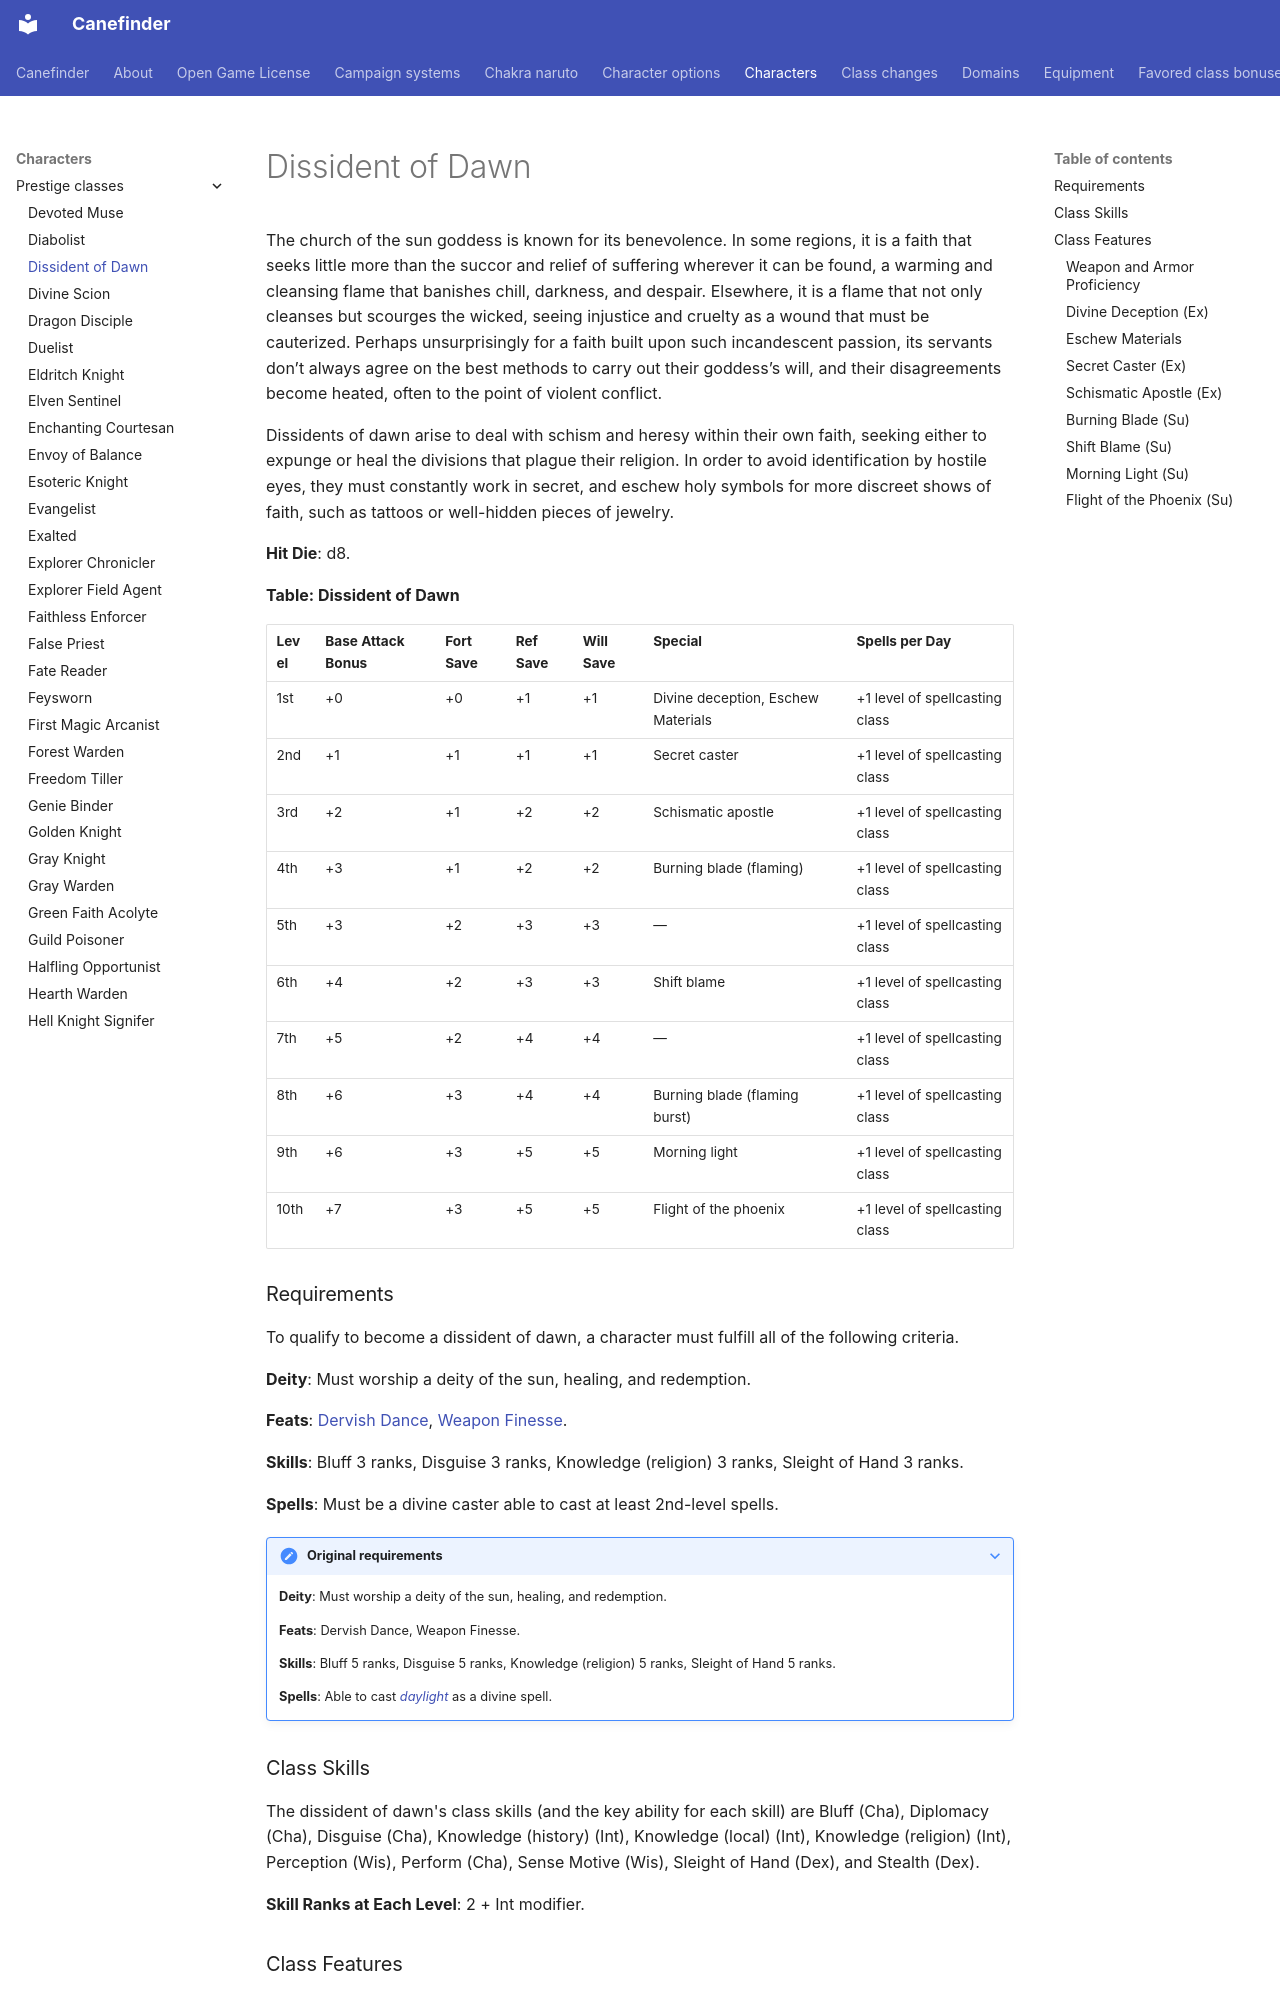

repository: canefinderhouserules/Canefinderhouserules · page: characters/prestige-classes/dissident-of-dawn/index.html · generator: mkdocs

# Dissident of Dawn

The church of the sun goddess is known for its benevolence. In some regions, it is a faith that seeks little more than the succor and relief of suffering wherever it can be found, a warming and cleansing flame that banishes chill, darkness, and despair. Elsewhere, it is a flame that not only cleanses but scourges the wicked, seeing injustice and cruelty as a wound that must be cauterized. Perhaps unsurprisingly for a faith built upon such incandescent passion, its servants don’t always agree on the best methods to carry out their goddess’s will, and their disagreements become heated, often to the point of violent conflict.

Dissidents of dawn arise to deal with schism and heresy within their own faith, seeking either to expunge or heal the divisions that plague their religion. In order to avoid identification by hostile eyes, they must constantly work in secret, and eschew holy symbols for more discreet shows of faith, such as tattoos or well-hidden pieces of jewelry.

**Hit Die**: d8.

**Table: Dissident of Dawn**

| Level | Base Attack Bonus | Fort Save | Ref Save | Will Save | Special | Spells per Day |
|---|---|---|---|---|---|---|
| 1st | +0 | +0 | +1 | +1 | Divine deception, Eschew Materials | +1 level of spellcasting class |
| 2nd | +1 | +1 | +1 | +1 | Secret caster | +1 level of spellcasting class |
| 3rd | +2 | +1 | +2 | +2 | Schismatic apostle | +1 level of spellcasting class |
| 4th | +3 | +1 | +2 | +2 | Burning blade (flaming) | +1 level of spellcasting class |
| 5th | +3 | +2 | +3 | +3 | — | +1 level of spellcasting class |
| 6th | +4 | +2 | +3 | +3 | Shift blame | +1 level of spellcasting class |
| 7th | +5 | +2 | +4 | +4 | — | +1 level of spellcasting class |
| 8th | +6 | +3 | +4 | +4 | Burning blade (flaming burst) | +1 level of spellcasting class |
| 9th | +6 | +3 | +5 | +5 | Morning light | +1 level of spellcasting class |
| 10th | +7 | +3 | +5 | +5 | Flight of the phoenix | +1 level of spellcasting class |

### Requirements

To qualify to become a dissident of dawn, a character must fulfill all of the following criteria.

**Deity**: Must worship a deity of the sun, healing, and redemption.

**Feats**: [Dervish Dance](../../rules/feats/dervish-dance.md), [Weapon Finesse](../../rules/feats/weapon-finesse.md).

**Skills**: Bluff 3 ranks, Disguise 3 ranks, Knowledge (religion) 3 ranks, Sleight of Hand 3 ranks.

**Spells**: Must be a divine caster able to cast at least 2nd-level spells.

??? note "Original requirements"

    **Deity**: Must worship a deity of the sun, healing, and redemption.

    **Feats**: Dervish Dance, Weapon Finesse.

    **Skills**: Bluff 5 ranks, Disguise 5 ranks, Knowledge (religion) 5 ranks, Sleight of Hand 5 ranks.

    **Spells**: Able to cast [*daylight*](../../magic/spells/daylight.md) as a divine spell.

### Class Skills

The dissident of dawn's class skills (and the key ability for each skill) are Bluff (Cha), Diplomacy (Cha), Disguise (Cha), Knowledge (history) (Int), Knowledge (local) (Int), Knowledge (religion) (Int), Perception (Wis), Perform (Cha), Sense Motive (Wis), Sleight of Hand (Dex), and Stealth (Dex).

**Skill Ranks at Each Level**: 2 + Int modifier.

### Class Features

The following are class features of the dissident of dawn prestige class.

#### Weapon and Armor Proficiency

A dissident of dawn gains no additional weapon or armor proficiencies.
